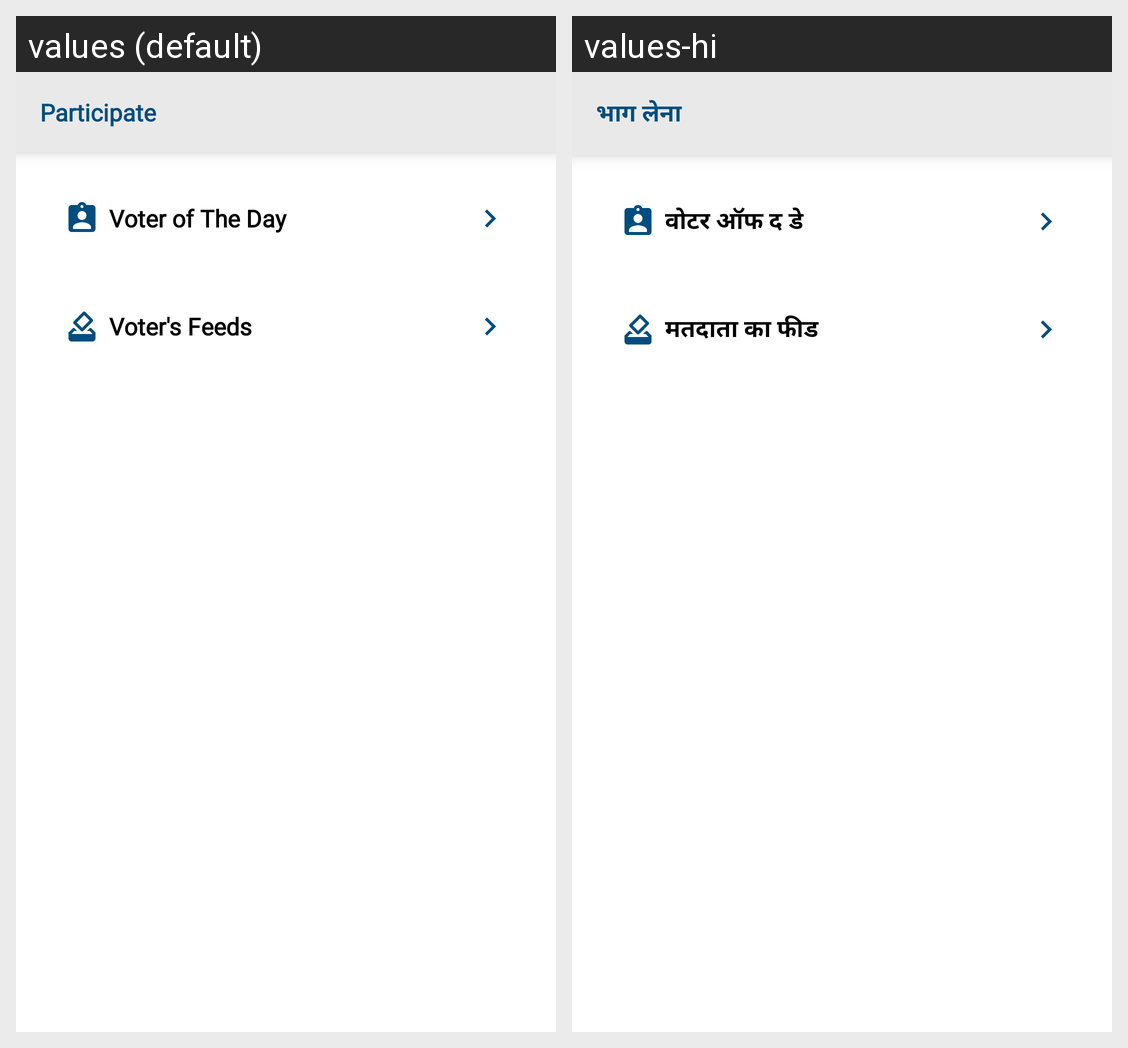

Locale-by-locale string values for the Android screen shown in this grid:
Android screen res/layout/fragment_participate.xml rendered under 2 locales, left to right: values (default), values-hi. Device: Nexus 5 (rendered at 1080×1920; each locale shown at half size, 540×960, under a caption strip naming it); theme AppTheme.
Strings drawn on this screen, with the default value and each locale's value (text and hints the layout hard-codes, and strings that could not be matched under every locale, appear in the picture but are not listed):

participate
  values: Participate
  values-hi: भाग लेना

vod
  values: Voter of The Day
  values-hi: वोटर ऑफ द डे

voters_feeds
  values: Voter's Feeds
  values-hi: मतदाता का फीड
